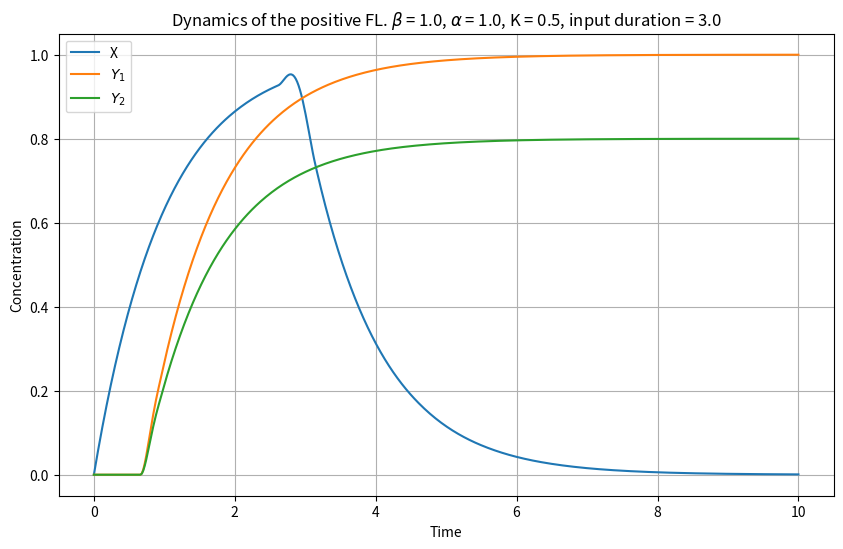
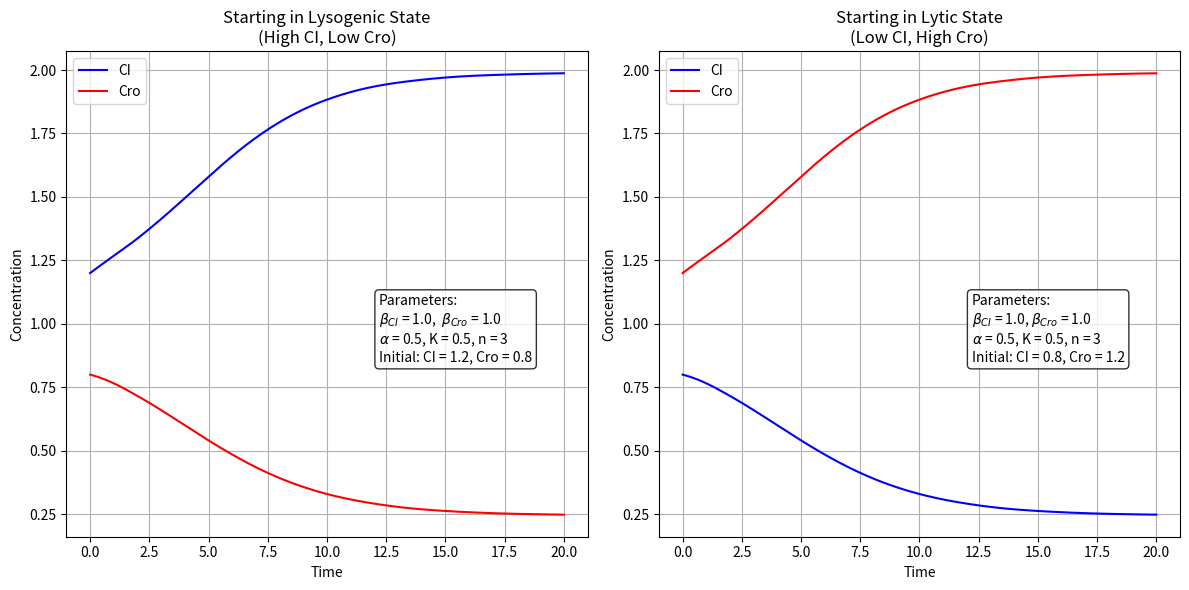
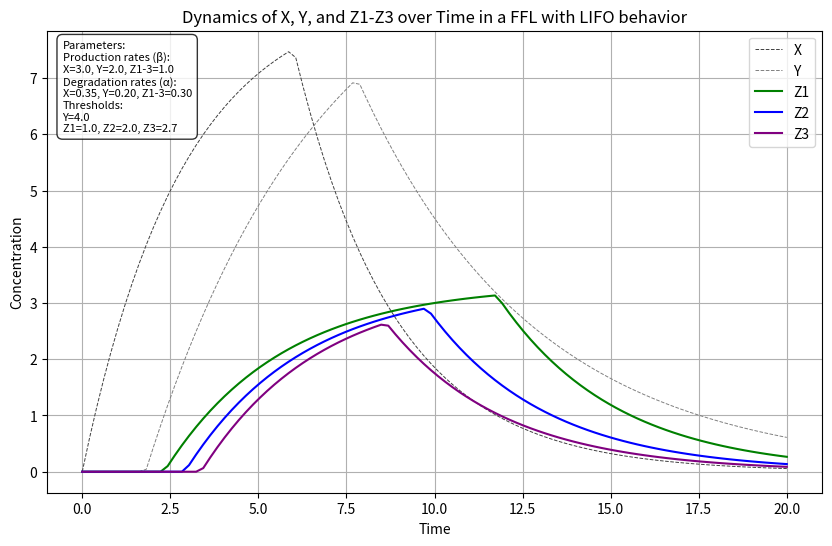
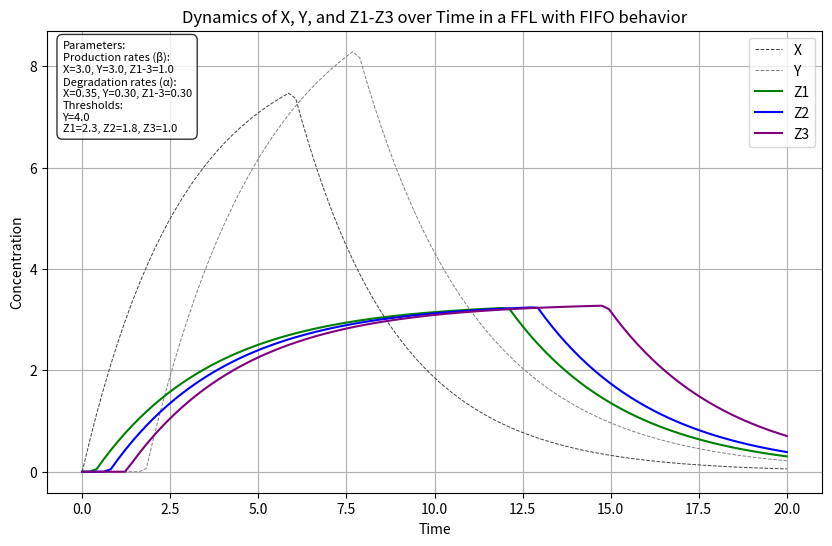

Write Python code to recreate these figures, in order.
import numpy as np
from scipy.integrate import odeint
import matplotlib.pyplot as plt
import math

import numpy as np
from scipy.integrate import solve_ivp
import matplotlib.pyplot as plt

# Parameters
beta = 1 # production
alpha = 1 # removal rate
K = 0.5 # activation threshold
t_threshold = 3 #duration of X production

# ODE system
def odes(t, state):
    X, Y1, Y2 = state
    production_status = 1 if t < t_threshold else 0
    activation_Y1 = 1 if X > K or Y2 > K else 0
    activation_Y2 = 1 if X > K or Y1 > K else 0

    dXdt = beta * production_status - alpha * X
    dY1dt = beta * activation_Y1 - alpha * Y1
    dY2dt = (0.8*beta) * activation_Y2 - alpha * Y2

    return [dXdt, dY1dt, dY2dt]

# Initial conditions
initial_state = [0, 0, 0]  # X, Y1, Y2 initially zero

# Time points where the solution is computed
time = np.linspace(0, 10, 500)

# Solve ODE
solution = solve_ivp(odes, [0, 10], initial_state, t_eval=time)

# Plot results
plt.figure(figsize=(10, 6))
plt.plot(solution.t, solution.y[0], label='X')
plt.plot(solution.t, solution.y[1], label='$Y_1$')
plt.plot(solution.t, solution.y[2], label='$Y_2$')
plt.xlabel('Time')
plt.ylabel('Concentration')
title = f'Dynamics of the positive FL. $\\beta$ = {beta:.1f}, $\\alpha$ = {alpha:.1f}, K = {K:.1f}, input duration = {t_threshold:.1f}'
plt.title(title)
plt.legend()
plt.grid(True)
plt.show()


# Define all parameters globally first
beta_CI = 1.0   # CI production rate
beta_Cro = 1.0  # Cro production rate
alpha = 0.5     # Protein degradation rate
K_CI = 1.0
K_Cro = 1.0         # Binding constant
n = 3           # Hill coefficient
basal = 0.01    # Basal expression level



def lambda_switch(t, state):
    """
    Simulate CI-Cro mutual repression in lambda phage

    The model represents:
    - CI repressing Cro production through OR operators
    - Cro repressing CI production through OR operators
    - Cooperative binding of proteins as dimers
    - Separate promoters for each protein
    """
    CI, Cro = state

    ## Parameters
    #n = 3           # Hill coefficient (dimerization)
    #K_CI = 1.0      # CI binding constant
    #K_Cro = 1.0     # Cro binding constant
    #alpha = 0.3     # Protein degradation rate
    #beta_CI = 1.0   # Maximum CI production rate
    #beta_Cro = 1.0  # Maximum Cro production rate
    #basal = 0.01    # Basal expression level

    # CI production: Repressed by Cro binding to operators
    # Higher Cro levels lead to stronger repression of CI
    CI_repression = 1/(1 + (Cro/K_Cro)**n)
    CI_production = basal + beta_CI * CI_repression

    # Cro production: Repressed by CI binding to operators
    # Higher CI levels lead to stronger repression of Cro
    Cro_repression = 1/(1 + (CI/K_CI)**n)
    Cro_production = basal + beta_Cro * Cro_repression

    # Rate equations showing mutual repression
    dCI_dt = CI_production - alpha * CI     # CI changes based on Cro repression
    dCro_dt = Cro_production - alpha * Cro  # Cro changes based on CI repression

    return [dCI_dt, dCro_dt]

# We can test different initial conditions to see bistability

# Starting with high CI, low Cro (favoring lysogenic state)
initial_conditions_1 = [1.2, 0.8]  # [CI_0, Cro_0]

# Starting with low CI, high Cro (favoring lytic state)
initial_conditions_2 = [0.8, 1.2]  # [CI_0, Cro_0]

# Time points
t = np.linspace(0, 20, 1000)

# Solve for both initial conditions
solution1 = solve_ivp(lambda_switch, [0, 20], initial_conditions_1, t_eval=t)
solution2 = solve_ivp(lambda_switch, [0, 20], initial_conditions_2, t_eval=t)

# Plot results
#plt.figure(figsize=(12, 6))

# Plot first solution
#plt.subplot(1, 2, 1)
#plt.plot(solution1.t, solution1.y[0], label='CI', color='blue')
#plt.plot(solution1.t, solution1.y[1], label='Cro', color='red')
#plt.xlabel('Time')
#plt.ylabel('Concentration')
#plt.title('Starting in Lysogenic State\n(High CI, Low Cro)')
#plt.legend()
#plt.grid(True)

# Plot second solution
#plt.subplot(1, 2, 2)
#plt.plot(solution2.t, solution2.y[0], label='CI', color='blue')
#plt.plot(solution2.t, solution2.y[1], label='Cro', color='red')
#plt.xlabel('Time')
#plt.ylabel('Concentration')
#plt.title('Starting in Lytic State\n(Low CI, High Cro)')
#plt.legend()
#plt.grid(True)

#plt.tight_layout()
#plt.show()



# Plot results
plt.figure(figsize=(12, 6))

# First subplot
plt.subplot(1, 2, 1)
plt.plot(solution1.t, solution1.y[0], label='CI', color='blue')
plt.plot(solution1.t, solution1.y[1], label='Cro', color='red')
plt.xlabel('Time')
plt.ylabel('Concentration')

# Create parameter string using f-strings with LaTeX formatting
param_string = (f'Parameters:\n'
               f'$\\beta_{{CI}}$ = {beta_CI:.1f},  $\\beta_{{Cro}}$ = {beta_Cro:.1f}\n'
               f'$\\alpha$ = {alpha:.1f}, K = {K:.1f}, n = {n:d}\n'
               f'Initial: CI = {initial_conditions_1[0]:.1f}, Cro = {initial_conditions_1[1]:.1f}')

# Add text box with parameters
plt.text(0.60, 0.5, param_string,
         transform=plt.gca().transAxes,
         verticalalignment='top',
         horizontalalignment='left',
         bbox=dict(boxstyle='round', facecolor='white', alpha=0.8))

plt.title('Starting in Lysogenic State\n(High CI, Low Cro)')
plt.legend()
plt.grid(True)

# Second subplot
plt.subplot(1, 2, 2)
plt.plot(solution2.t, solution2.y[0], label='CI', color='blue')
plt.plot(solution2.t, solution2.y[1], label='Cro', color='red')
plt.xlabel('Time')
plt.ylabel('Concentration')

# Add text box with parameters for second plot
param_string = (f'Parameters:\n'
               f'$\\beta_{{CI}}$ = {beta_CI:.1f}, $\\beta_{{Cro}}$ = {beta_Cro:.1f}\n'
               f'$\\alpha$ = {alpha:.1f}, K = {K:.1f}, n = {n:d}\n'
               f'Initial: CI = {initial_conditions_2[0]:.1f}, Cro = {initial_conditions_2[1]:.1f}')

plt.text(0.60, 0.5, param_string,
         transform=plt.gca().transAxes,
         verticalalignment='top',
         horizontalalignment='left',
         bbox=dict(boxstyle='round', facecolor='white', alpha=0.8))

plt.title('Starting in Lytic State\n(Low CI, High Cro)')
plt.legend()
plt.grid(True)

plt.tight_layout()
plt.show()






# Time points
t = np.linspace(0, 20, 100)

def ffl_system_and(conditions, t, alpha_X, beta_X, alpha_Y, beta_Y,
                  alpha_Z1, beta_Z1, alpha_Z2, beta_Z2, alpha_Z3, beta_Z3,
                  X_threshold, Y_threshold, Z1_threshold, Z2_threshold, Z3_threshold):
    """
    System of differential equations modeling a feed-forward loop with AND logic
    """
    X, Y, Z1, Z2, Z3 = conditions

    # Equation for X - step input at t=6
    if t < 6:
        dXdt = beta_X - alpha_X * X
    else:
        dXdt = -alpha_X * X

    # Equation for Y - activated by X
    if X > Y_threshold:
        dYdt = beta_Y - alpha_Y * Y
    else:
        dYdt = -alpha_Y * Y

    # Equations for Z1, Z2, Z3 using AND logic with different X thresholds
    dZ1dt = beta_Z1 - alpha_Z1 * Z1 if (Y > Z1_threshold and X > X_threshold) else -alpha_Z1 * Z1
    dZ2dt = beta_Z2 - alpha_Z2 * Z2 if (Y > Z2_threshold and X > X_threshold + 1) else -alpha_Z2 * Z2
    dZ3dt = beta_Z3 - alpha_Z3 * Z3 if (Y > Z3_threshold and X > X_threshold + 2) else -alpha_Z3 * Z3

    return [dXdt, dYdt, dZ1dt, dZ2dt, dZ3dt]



# Parameters for X, Y, Z1, Z2, and Z3
alpha_X = 0.35
beta_X = 3
alpha_Y = 0.2
beta_Y = 2
alpha_Z1 = 0.3
beta_Z1 = 1
alpha_Z2 = 0.3
beta_Z2 = 1
alpha_Z3 = 0.3
beta_Z3 = 1

# Thresholds for activation
X_threshold = 1  # Threshold for X to activate Z genes
Y_threshold = 4
Z1_threshold = 1  # Threshold for Y to activate Z1
Z2_threshold = 2  # Threshold for Y to activate Z2
Z3_threshold = 2.7    # Threshold for Y to activate Z3

# Initial conditions
X_0 = 0.0
Y_0 = 0.0
Z1_0 = 0.0
Z2_0 = 0.0
Z3_0 = 0.0

# Solve the system of ODEs
conditions_and = odeint(ffl_system_and, [X_0, Y_0, Z1_0, Z2_0, Z3_0], t,
                       args=(alpha_X, beta_X, alpha_Y, beta_Y,
                             alpha_Z1, beta_Z1, alpha_Z2, beta_Z2, alpha_Z3, beta_Z3,
                             X_threshold, Y_threshold, Z1_threshold, Z2_threshold, Z3_threshold))

# Extract solutions
X_and, Y_and, Z1_and, Z2_and, Z3_and = conditions_and.T

# Create the plot
plt.figure(figsize=(10, 6))

# Create parameter string
param_string = (
    f'Parameters:\n'
    f'Production rates (β):\n'
    f'X={beta_X:.1f}, Y={beta_Y:.1f}, Z1-3={beta_Z1:.1f}\n'
    f'Degradation rates (α):\n'
    f'X={alpha_X:.2f}, Y={alpha_Y:.2f}, Z1-3={alpha_Z1:.2f}\n'
    f'Thresholds:\n'
    f'Y={Y_threshold:.1f}\n'
    f'Z1={Z1_threshold:.1f}, Z2={Z2_threshold:.1f}, Z3={Z3_threshold:.1f}'
)

# Plot the curves using the solved variables
plt.plot(t, X_and, label='X', color='#404040', ls='--', linewidth=0.7)
plt.plot(t, Y_and, label='Y', color='#808080', ls='--', linewidth=0.7)
plt.plot(t, Z1_and, label='Z1', color='green')
plt.plot(t, Z2_and, label='Z2', color='blue')
plt.plot(t, Z3_and, label='Z3', color='purple')

# Add text box with parameters
plt.text(0.02, 0.98, param_string,
         transform=plt.gca().transAxes,
         verticalalignment='top',
         horizontalalignment='left',
         fontsize=8,
         bbox=dict(boxstyle='round',
                  facecolor='white',
                  alpha=0.8,
                  pad=0.5))

plt.xlabel('Time')
plt.ylabel('Concentration')
plt.title('Dynamics of X, Y, and Z1-Z3 over Time in a FFL with LIFO behavior')
plt.grid(True)
plt.legend()
plt.show()

# Define the system of differential equations
def ffl_system(conditions, t, alpha_X, beta_X, alpha_Y, beta_Y, alpha_Z1, beta_Z1, alpha_Z2, beta_Z2, alpha_Z3, beta_Z3, X_threshold, Y_threshold, Z1_threshold, Z2_threshold, Z3_threshold):
    X, Y, Z1, Z2, Z3 = conditions

    # Equation for X
    if t < 6:
        dXdt = beta_X - alpha_X * X
    else:
        dXdt = -alpha_X * X

    # Equation for Y
    if X > Y_threshold:
        dYdt = beta_Y - alpha_Y * Y
    else:
        dYdt = -alpha_Y * Y

    # Equations for Z1, Z2, Z3 using OR logic with different X thresholds
    dZ1dt = beta_Z1 - alpha_Z1 * Z1 if (Y > Z1_threshold or X > X_threshold) else -alpha_Z1 * Z1
    dZ2dt = beta_Z2 - alpha_Z2 * Z2 if (Y > Z2_threshold or X > X_threshold + 1) else -alpha_Z2 * Z2  # Slightly higher threshold for Z2
    dZ3dt = beta_Z3 - alpha_Z3 * Z3 if (Y > Z3_threshold or X > X_threshold + 2) else -alpha_Z3 * Z3  # Even higher threshold for Z3

    return [dXdt, dYdt, dZ1dt, dZ2dt, dZ3dt]

# Parameters for X, Y, Z1, Z2, and Z3
alpha_X = 0.35
beta_X = 3
alpha_Y = 0.3
beta_Y = 3
alpha_Z1 = 0.3
beta_Z1 = 1
alpha_Z2 = 0.3
beta_Z2 = 1
alpha_Z3 = 0.3
beta_Z3 = 1
X_threshold = 1  # Threshold for X to activate Z genes
Y_threshold = 4
Z1_threshold = 2.3  # Threshold for Y to activate Z1
Z2_threshold = 1.8  # Threshold for Y to activate Z2
Z3_threshold = 1    # Threshold for Y to activate Z3

# Initial conditions
X_0 = 0.0
Y_0 = 0.0
Z1_0 = 0.0
Z2_0 = 0.0
Z3_0 = 0.0

# Time points
t = np.linspace(0, 20, 100)

# Solve the system of ODEs
conditions = odeint(ffl_system, [X_0, Y_0, Z1_0, Z2_0, Z3_0], t, args=(alpha_X, beta_X, alpha_Y, beta_Y, alpha_Z1, beta_Z1, alpha_Z2, beta_Z2, alpha_Z3, beta_Z3, X_threshold, Y_threshold, Z1_threshold, Z2_threshold, Z3_threshold))

# Extract X, Y, Z1, Z2, and Z3
X, Y, Z1, Z2, Z3 = conditions.T



# Create the plot
plt.figure(figsize=(10, 6))

# Create parameter string
param_string = (
    f'Parameters:\n'
    f'Production rates (β):\n'
    f'X={beta_X:.1f}, Y={beta_Y:.1f}, Z1-3={beta_Z1:.1f}\n'
    f'Degradation rates (α):\n'
    f'X={alpha_X:.2f}, Y={alpha_Y:.2f}, Z1-3={alpha_Z1:.2f}\n'
    f'Thresholds:\n'
    f'Y={Y_threshold:.1f}\n'
    f'Z1={Z1_threshold:.1f}, Z2={Z2_threshold:.1f}, Z3={Z3_threshold:.1f}'
)

# Plot the curves using the solved variables
plt.plot(t, X, label='X', color='#404040', ls='--', linewidth=0.7)
plt.plot(t, Y, label='Y', color='#808080', ls='--', linewidth=0.7)
plt.plot(t, Z1, label='Z1', color='green')
plt.plot(t, Z2, label='Z2', color='blue')
plt.plot(t, Z3, label='Z3', color='purple')

# Add text box with parameters
plt.text(0.02, 0.98, param_string,
         transform=plt.gca().transAxes,
         verticalalignment='top',
         horizontalalignment='left',
         fontsize=8,
         bbox=dict(boxstyle='round',
                  facecolor='white',
                  alpha=0.8,
                  pad=0.5))

plt.xlabel('Time')
plt.ylabel('Concentration')
plt.title('Dynamics of X, Y, and Z1-Z3 over Time in a FFL with FIFO behavior')
plt.grid(True)
plt.legend()
plt.show()



# Plot results
#plt.figure(figsize=(10, 6))
#plt.plot(t, X, label='X')
#plt.plot(t, Y, label='Y', color='red')
#plt.plot(t, Z1, label='Z1', color='green')
#plt.plot(t, Z3, label='Z3', color='purple')
##plt.plot(t, Z2, label='Z2', color='blue')
#plt.xlabel('Time')
#plt.ylabel('Concentration')
#plt.title('Dynamics of X, Y, and Z1-Z3 over Time in a FFL with FIFO behaviour')
#plt.grid(True)
#plt.legend()
#plt.show()

